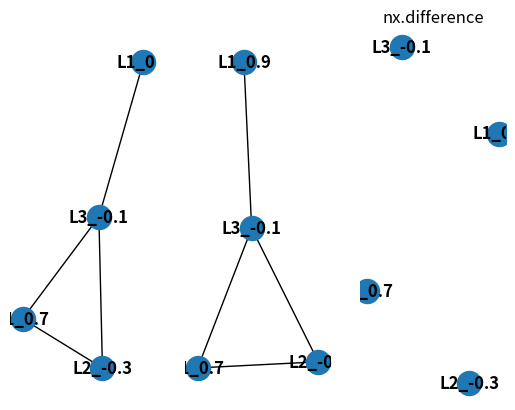

Here is the Python script that generated this plot:
# -*- coding: utf-8 -*-
import networkx as nx
import matplotlib.pyplot as plt
import hashlib

class Node:
    def __init__(self, label, charge):
        self.label = label
        self.charge = charge

    def __hash__(self):
        m = hashlib.md5()
        m.update(str(self.label).encode('utf-8'))
        m.update(str(self.charge).encode('utf-8'))
        return int(m.hexdigest(), 16)

    def __str__(self):
        return self.label + '_' + str(self.charge)

    def __eq__(self, other):
        if self.charge == other.charge:
            return True

        return False

G1 = nx.Graph()
n1 = Node('L1', 0.7)
G1.add_node(n1)
n2 = Node('L2', -0.3)
G1.add_node(n2)
n3 = Node('L3', -0.1)
G1.add_node(n3)
n4 = Node('L1', 0.9)
G1.add_node(n4)
G1.add_edge(n1, n2)
G1.add_edge(n2, n3)
G1.add_edge(n3, n1)
G1.add_edge(n4, n3)

G2 = nx.Graph()
n1 = Node('L1', 0.7)
G2.add_node(n1)
n2 = Node('L2', -0.3)
G2.add_node(n2)
n3 = Node('L3', -0.1)
G2.add_node(n3)
n4 = Node('L1', 0.9)
G2.add_node(n4)
G2.add_edge(n1, n2)
G2.add_edge(n2, n3)
G2.add_edge(n3, n1)
G2.add_edge(n4, n3)

plt.subplot(131)
nx.draw(G1, with_labels=True, font_weight='bold')
plt.subplot(132)
nx.draw(G2, with_labels=True, font_weight='bold')
plt.subplot(133)
plt.title('nx.difference')
nx.draw(nx.difference(G1, G2), with_labels=True, font_weight='bold')
plt.show()
